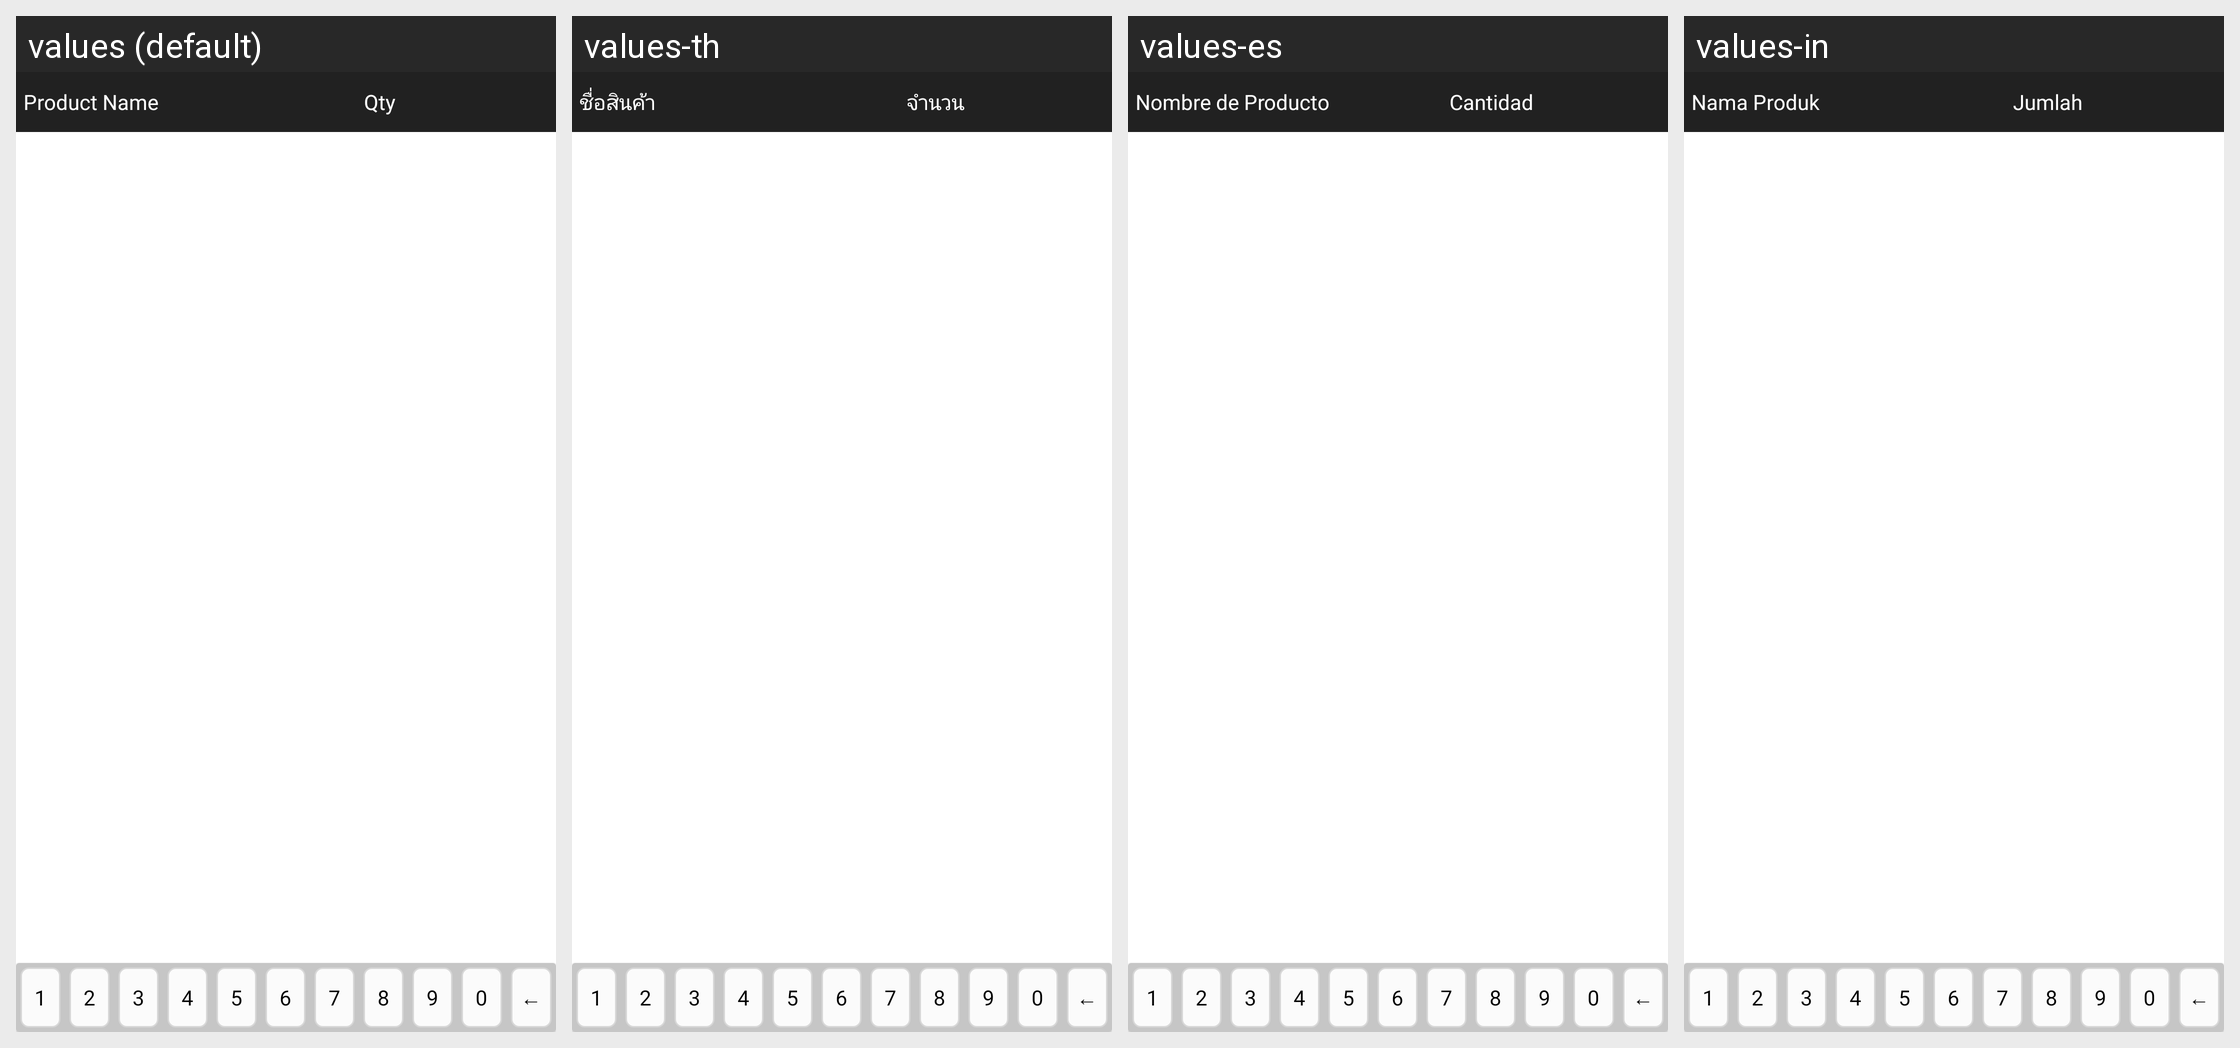

Strings drawn on this Android screen and how each of the app's shown locales translates them:
Android screen res/layout/fragment_empty_return.xml rendered under 4 locales, left to right: values (default), values-th, values-es, values-in. Device: Nexus 5 (rendered at 1080×1920; each locale shown at half size, 540×960, under a caption strip naming it); theme MVPTheme.Blue.
Other locales in the repository, not shown: values-ar, values-fr, values-lo, values-tr, values-vi, values-zh.
Strings drawn on this screen, with the default value and each locale's value (text and hints the layout hard-codes, and strings that could not be matched under every locale, appear in the picture but are not listed):

product_name
  values: Product Name
  values-th: ชื่อสินค้า
  values-es: Nombre de Producto
  values-in: Nama Produk

qty
  values: Qty
  values-th: จำนวน
  values-es: Cantidad
  values-in: Jumlah
